4-way image classification set "processed_data" from GitHub (syedowaisi/elpv-pred); label vocabulary: functional, mild, moderate, severe.

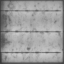
Label: functional

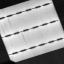
Label: moderate

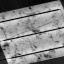
Label: severe

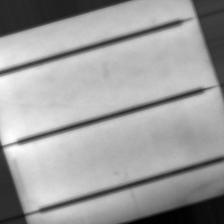
Label: mild

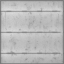
Label: functional

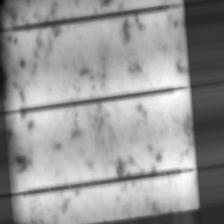
Label: moderate
